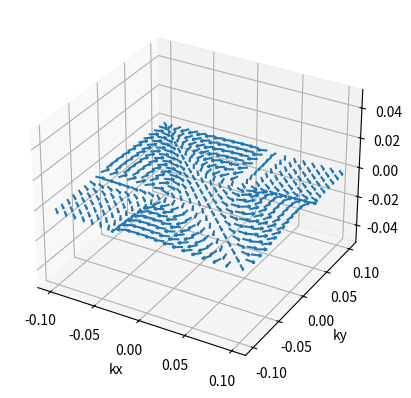

This chart was generated by the following Python code:
import numpy as np 
import scipy 
import scipy.linalg as sla 
import cmath 
import matplotlib.pyplot as plt 
from matplotlib import cm,colors 

##### ================================================================================
##### FUNCTION: Hamiltonian of 2D photonic crystal slab bilayer with 
###   (kx,ky), qx = qy = q 

def Hamiltonian(kx,ky,q,omega1,U1,W1,v1,alpha1,omega2,U2,W2,v2,alpha2,V):
    Hamiltonian = np.zeros((8,8),dtype=complex)

    K = np.pi 

    U1D = U1*(1+alpha1)
    U1A = U1*(1-alpha1)
    U2D = U2*(1+alpha2)
    U2A = U2*(1-alpha2)

    ### Block (1,1)
    Hamiltonian[0,0] = omega1 + v1*(kx+ky)/np.sqrt(2.0)
    Hamiltonian[0,1] = W1 
    Hamiltonian[0,2] = W1 
    Hamiltonian[0,3] = U1*(1+alpha1) 

    Hamiltonian[1,0] = W1 
    Hamiltonian[1,1] = omega1 + v1*(kx-ky)/np.sqrt(2.0)
    Hamiltonian[1,2] = U1*(1-alpha1) 
    Hamiltonian[1,3] = W1 

    Hamiltonian[2,0] = W1 
    Hamiltonian[2,1] = U1*(1-alpha1) 
    Hamiltonian[2,2] = omega1 + v1*(-kx+ky)/np.sqrt(2.0)
    Hamiltonian[2,3] = W1 

    Hamiltonian[3,0] = U1*(1+alpha1) 
    Hamiltonian[3,1] = W1 
    Hamiltonian[3,2] = W1 
    Hamiltonian[3,3] = omega1 + v1*(-kx-ky)/np.sqrt(2.0) 

    ### Block (1,2)
    Hamiltonian[0,4] = V*cmath.exp(-1j*2*q*K)
    Hamiltonian[1,5] = V
    Hamiltonian[2,6] = V
    Hamiltonian[3,7] = V*cmath.exp(1j*2*q*K) 

    ### Block (2,1)
    Hamiltonian[4,0] = V*cmath.exp(1j*2*q*K)
    Hamiltonian[5,1] = V
    Hamiltonian[6,2] = V
    Hamiltonian[7,3] = V*cmath.exp(-1j*2*q*K)

    ### Block (2,2)
    Hamiltonian[4,4] = omega2 + v2*(kx+ky)/np.sqrt(2.0)
    Hamiltonian[4,5] = W2 
    Hamiltonian[4,6] = W2 
    Hamiltonian[4,7] = U2*(1+alpha2) 

    Hamiltonian[5,4] = W2 
    Hamiltonian[5,5] = omega2 + v2*(kx-ky)/np.sqrt(2.0)
    Hamiltonian[5,6] = U2*(1-alpha2) 
    Hamiltonian[5,7] = W2 

    Hamiltonian[6,4] = W2 
    Hamiltonian[6,5] = U2*(1-alpha2) 
    Hamiltonian[6,6] = omega2 + v2*(-kx+ky)/np.sqrt(2.0)
    Hamiltonian[6,7] = W2 

    Hamiltonian[7,4] = U2*(1+alpha2) 
    Hamiltonian[7,5] = W2 
    Hamiltonian[7,6] = W2 
    Hamiltonian[7,7] = omega2 + v2*(-kx-ky)/np.sqrt(2.0)

    return Hamiltonian 

##### ==================================================================================
###   FUNCTION: the derivative of the Hamiltonian with respect to 
###   the intrinsic momentum kx 
def dH_kx(v1,v2):
    dHkx = np.zeros((8,8),dtype=complex)

    dHkx[0,0] = v1 / np.sqrt(2.0) 
    dHkx[1,1] = v1 / np.sqrt(2.0)
    dHkx[2,2] = - v1 / np.sqrt(2.0)
    dHkx[3,3] = - v1 / np.sqrt(2.0) 
    dHkx[4,4] = v2 / np.sqrt(2.0)
    dHkx[5,5] = v2 / np.sqrt(2.0)
    dHkx[6,6] = - v2 / np.sqrt(2.0)
    dHkx[7,7] = - v2 / np.sqrt(2.0) 

    return dHkx 

##### ==================================================================================
###   FUNCTION: the derivative of the Hamiltonian with respect to 
###   the intrinsic momentum ky 
def dH_ky(v1,v2):
    dHky = np.zeros((8,8),dtype=complex)

    dHky[0,0] = v1 / np.sqrt(2.0) 
    dHky[1,1] = - v1 / np.sqrt(2.0)
    dHky[2,2] = v1 / np.sqrt(2.0)
    dHky[3,3] = - v1 / np.sqrt(2.0) 
    dHky[4,4] = v2 / np.sqrt(2.0)
    dHky[5,5] = - v2 / np.sqrt(2.0)
    dHky[6,6] = v2 / np.sqrt(2.0)
    dHky[7,7] = - v2 / np.sqrt(2.0) 

    return dHky 

##### =============================================================================
##### FUNCTION: the derivative of the Hamiltonian with respect to 
###   the synthetic momentum q 
def dH_q(V,q):
    dHq = np.zeros((8,8),dtype=complex)

    K = 2.0*np.pi 

    dHq[0,4] = -1j*K*V*cmath.exp(-1j*q*K)
    dHq[3,7] = 1j*K*V*cmath.exp(1j*q*K)
    dHq[4,0] = 1j*K*V*cmath.exp(1j*q*K)
    dHq[7,3] = -1j*K*V*cmath.exp(-1j*q*K)

    return dHq 

##### ============================================================================= #
#####                                                                               #
#####                       The MAIN program goes here                              #
#####                                                                               #
##### ============================================================================= # 

def main():
    ### The arrays of genuine momenta 
    Nk = 21
    
    kx_array = np.linspace(-0.1,0.1,Nk)
    dkx = (kx_array.max() - kx_array.min())/(Nk-1)

    ky_array = np.linspace(-0.1,0.1,Nk)
    dky = (ky_array.max() - ky_array.min())/(Nk-1)

    ### The arrays of synthetic momenta 
    Nq = 1
    q_array = np.linspace(0.0,0.0,Nq)
    dq = (q_array.max() - q_array.min())/(Nq-1)

    ### The parameters 
    U = -0.01537 
    dU = 0.01*U 

    W = 0.001466 
    dW = -0.01*W  

    omega1 = 0.29780940
    v1 = 0.317
    U1 = U + dU 
    W1 = W + dW 
    alpha1 = -0.1

    omega2 = 0.29780940
    v2 = 0.317
    U2 = U - dU 
    W2 = W - dW 
    alpha2 = -0.1

    V = 0.025

    ### Arrays of energy 
    Energy_array = np.zeros((Nk,Nk,Nq,8))

    ### Arrays of Berry curvature 
    Fxy_array = np.zeros((Nk,Nk,Nq,8))
    Fyq_array = np.zeros((Nk,Nk,Nq,8))
    Fqx_array = np.zeros((Nk,Nk,Nq,8))

    ### Array of Chern number 
    Chern_number = np.zeros(8)

    ### The derivatives of the Hamiltonian
    dHkx = dH_kx(v1,v2)
    dHky = dH_ky(v1,v2)

    ##### We scan over the intrinsic and synthetic momenta 
    for ix in range(Nk):
        kx = kx_array[ix] 

        for iy in range(Nk):
            ky = ky_array[iy]

            for iq in range(Nq):
                q = q_array[iq]

                ### The Hamiltonian 
                H = Hamiltonian(kx,ky,q,
                                omega1,U1,W1,v1,alpha1,
                                omega2,U2,W2,v2,alpha2,V)
                
                ### The derivative dH/dq 
                dHq = dH_q(V,q)

                ### Diagonalize the Hamiltonian 
                E,states = sla.eigh(H)

                ### We save the energy eigenvalues to the array Energy_array 
                Energy_array[ix,iy,iq,:] = E 

                ### ATTENTION! The formula to evaluate the Berry curvature is:
                #
                # F_{kq}^n = \sum_{m \ne n} (-2)*<n| dHk |m><m | dHq |n>/(En-Em)^2
                #
                # In fact: <n| dHk |m> and <m| dHq |n> are the matrix elements of 
                # the operators dHk and dHq in the basis of the energy eigenstates 
                # of the Hamiltonian
                #
                # Therefore, we reexpress the matrices dHk and dHq in the basis of 
                # the eigenstates. The transformation is done by the formula:
                #
                #   A' = states^{\dagger}*A*states 
                #
                # here A = dHk or dHq 
                # and the j-th column of states is the eigenvector corresponding
                # to the j-th eigenvalue

                dHkxe = np.matmul((states.conjugate()).transpose(),np.matmul(dHkx,states))
                dHkye = np.matmul((states.conjugate()).transpose(),np.matmul(dHky,states))
                dHqe = np.matmul((states.conjugate()).transpose(),np.matmul(dHq,states))

                for n in range(8):
                    for m in range(8):
                        if (m != n):
                            val = -2.0*np.imag(dHkxe[n,m]*dHkye[m,n])/(E[n]-E[m])**2
                            Fxy_array[ix,iy,iq,n] = Fxy_array[ix,iy,iq,n] + val 

                for n in range(8):
                    for m in range(8):
                        if (m != n):
                            val = -2.0*np.imag(dHkye[n,m]*dHqe[m,n])/(E[n]-E[m])**2
                            Fyq_array[ix,iy,iq,n] = Fyq_array[ix,iy,iq,n] + val 

                for n in range(8):
                    for m in range(8):
                        if (m != n):
                            val = -2.0*np.imag(dHqe[n,m]*dHkxe[m,n])/(E[n]-E[m])**2
                            Fqx_array[ix,iy,iq,n] = Fqx_array[ix,iy,iq,n] + val 

    print(Fxy_array)
    print(Fyq_array)
    print(Fqx_array)

    ##### Plot the Berry flux 
    ### Make the grid 
    X,Y,Q = np.meshgrid(kx_array,ky_array,q_array)

    ### Plot the figure
    ax = plt.figure().add_subplot(projection='3d')
    ax.quiver(X,Y,Q,
              Fyq_array[:,:,:,0],Fqx_array[:,:,:,0],Fxy_array[:,:,:,0],
              length=0.01,normalize=True)
    ax.set_xlabel('kx')
    ax.set_ylabel('ky')
    ax.set_zlabel('q')
    plt.show()

    #for iq in range(Nq):
    #    fig,ax = plt.subplots()
    #    ax.quiver(X,Y,Fyq_array[:,:,iq,0],Fqx_array[:,:,iq,0])
    #    ax.set_xlabel('kx')
    #    ax.set_ylabel('ky')
    #    ax.set_title('q')
    #    plt.show()


##### Run the MAIN program 
if __name__ == '__main__':
    main()

